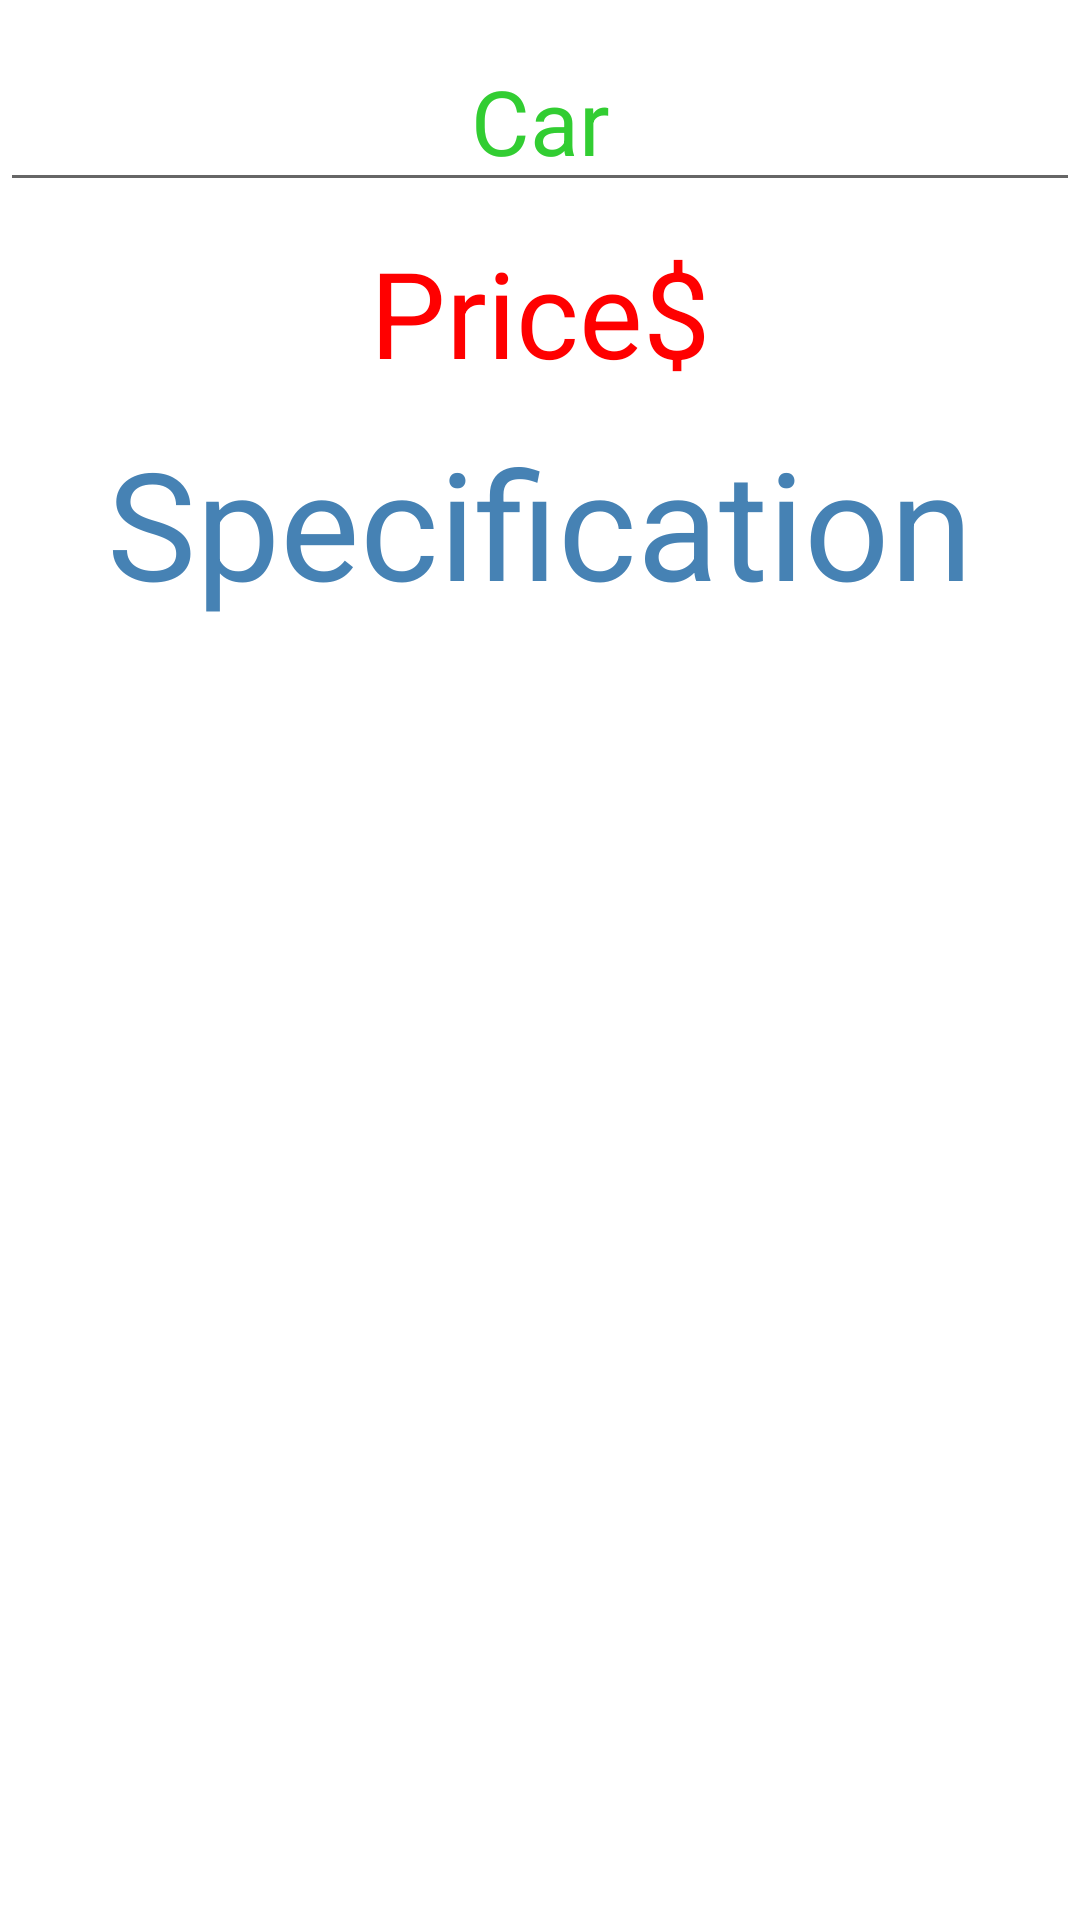

Reconstruct the res/layout file that produces this screen, plus the resources it refers to.
<!-- AndroidManifest.xml: application theme Theme.CourseProg -->
<!-- res/layout/car_show.xml -->
<?xml version="1.0" encoding="utf-8"?>
<androidx.constraintlayout.widget.ConstraintLayout xmlns:android="http://schemas.android.com/apk/res/android"
    xmlns:app="http://schemas.android.com/apk/res-auto"
    xmlns:tools="http://schemas.android.com/tools"
    android:layout_width="match_parent"
    android:layout_height="match_parent"
    android:background="@color/cnsh">

    <LinearLayout
        android:id="@+id/linearLayout3"
        android:layout_width="match_parent"
        android:layout_height="match_parent"
        android:orientation="vertical"
        app:layout_constraintBottom_toBottomOf="parent"
        app:layout_constraintEnd_toEndOf="parent"
        app:layout_constraintStart_toStartOf="parent"
        app:layout_constraintTop_toTopOf="parent">

        <LinearLayout
            android:layout_width="match_parent"
            android:layout_height="wrap_content"
            android:gravity="center"
            android:orientation="vertical">


        </LinearLayout>

        <LinearLayout
            android:layout_width="match_parent"
            android:layout_height="match_parent"
            android:orientation="vertical">

            <ImageView
                android:id="@+id/imageView"
                android:layout_width="match_parent"
                android:layout_height="wrap_content"
                android:layout_marginTop="0dp"
                tools:srcCompat="@tools:sample/avatars" />

            <LinearLayout
                android:layout_width="match_parent"
                android:layout_height="wrap_content"
                android:orientation="vertical">

                <EditText
                    android:id="@+id/editTextTextPersonName13"
                    android:layout_width="match_parent"
                    android:layout_height="wrap_content"
                    android:layout_marginTop="10dp"
                    android:gravity="center"
                    android:text="Car"
                    android:textColor="@color/up"
                    android:textSize="30dp" />

                <TextView
                    android:id="@+id/textView"
                    android:layout_width="match_parent"
                    android:layout_height="wrap_content"
                    android:gravity="center"
                    android:layout_marginTop="10dp"
                    android:text="Price$"
                    android:textColor="@color/red"
                    android:textSize="40dp" />

                <TextView
                    android:id="@+id/textView3"
                    android:layout_width="match_parent"
                    android:layout_height="wrap_content"
                    android:gravity="center"
                    android:text="Specification"
                    android:textColor="@color/spec"
                    android:layout_marginTop="10dp"
                    android:textSize="50dp" />

            </LinearLayout>

        </LinearLayout>

    </LinearLayout>

</androidx.constraintlayout.widget.ConstraintLayout>
<!-- resources referenced by this layout -->
<resources>
  <color name="cnsh">#B2FFFFFF</color>
  <color name="red">#FF0000</color>
  <color name="spec">#4682B4</color>
  <color name="up">#32CD32</color>
  <style name="Theme.CourseProg" parent="Theme.MaterialComponents.DayNight.DarkActionBar">
          
          <item name="colorPrimary">@color/purple_500</item>
          <item name="colorPrimaryVariant">@color/purple_700</item>
          <item name="colorOnPrimary">@color/white</item>
          
          <item name="colorSecondary">@color/teal_200</item>
          <item name="colorSecondaryVariant">@color/teal_700</item>
          <item name="colorOnSecondary">@color/black</item>
          
          <item name="android:statusBarColor" tools:targetApi="l">?attr/colorPrimaryVariant</item>
          
      </style>
  <color name="purple_500">#FF6200EE</color>
  <color name="purple_700">#FF3700B3</color>
  <color name="white">#FFFFFFFF</color>
  <color name="teal_200">#FF03DAC5</color>
  <color name="teal_700">#FF018786</color>
  <color name="black">#FF000000</color>
</resources>
